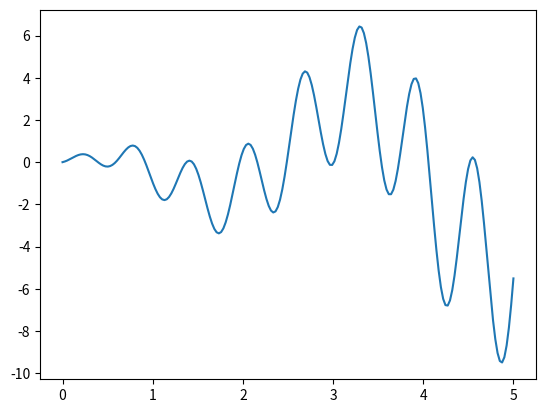

Generate this figure with matplotlib:
# coding: utf-8
import numpy as np
import matplotlib.pyplot as plt
import math
import matplotlib.animation as animation
# 初始温度
T = 100
# 最低温度
T_min = 1e-8
# 迭代次数
k = 100
# 温度下降率
delta = 0.98
X_BOUND = [0, 5]


def F(x):
    # 目的：找到下面这个函数的最值
    return np.sin(10 * x) * x + np.cos(2 * x) * x


def move(num, tnum):
    Fnum = F(num)
    x_new = num + (np.random.rand() * 2 - 1) * tnum
    if (0 <= x_new and x_new <= 5):
        Fnum_new = F(x_new)
        if (Fnum_new < Fnum):
            return x_new
        else:
            p = 1 / (1 + np.exp(-(Fnum_new - Fnum) / T))
            if (np.random.rand() < p):
                return x_new
    return num


def move2(num, t):
    Fnum = F(num)
    x_new = num + (np.random.rand() * 2 - 1) * t
    if (0 <= x_new and x_new <= 5):
        Fnum_new = F(x_new)
        if (Fnum_new < Fnum):
            return x_new
        else:
            p = 1 / (1 + np.exp(-(Fnum_new - Fnum) / T))
            if (np.random.rand() < p):
                return x_new
    return num


def getSA():
    # 初始化初始解
    x = np.random.random(k)
    t = T
    # 开始退火
    while (t > T_min):
        # 对每个可能值进行移动
        for i, num in enumerate(x):
            Fnum = F(num)
            # 向右移动的范围
            x_new = num + (np.random.rand() * 2 - 1) * t
            # 保证移动后的范围在区间内
            if (0 <= x_new and x_new <= 5):
                # 移动后的值
                Fnum_new = F(x_new)
                # 寻找最小值。如果新值小于原来的值，那么就进行替换
                if (Fnum_new > Fnum):
                    # 寻找最大值。如果新值大于原来的值，那么就进行替换
                    # if (Fnum_new > Fnum):
                    x[i] = x_new
                else:
                    # 为了避免陷入局部最优，以一个概率来决定是否进行移动。公式是固定的。
                    p = 1 / (1 + np.exp(-(Fnum_new - Fnum) / T))
                    if (np.random.rand() < p):
                        x[i] = x_new
        # 每次退火的比率
        t *= delta
        print("x坐标：{}, y坐标：{}".format(x[np.argmin(F(x))], np.min(F(x))))
        # yield x[np.argmin(F(x))], np.min(F(x))
        yield x[np.argmax(F(x))], np.max(F(x))


def test_map():
    x = np.random.random(k)
    t = T
    while (t > T_min):
        x = list(map(move, x, [t] * k))
        t *= delta
    return x


def test_vectorized():
    x = np.random.random(k)
    t = T
    move2f = np.vectorize(move2)
    while (t > T_min):
        x = move2f(x, t)
        t *= delta
    return x


def simPoints(simData):
    x, y = simData[0], simData[1]
    line.set_data(x, y)
    return line


if __name__ == '__main__':
    fig = plt.figure()
    ax = fig.add_subplot(111)
    x = np.linspace(*X_BOUND, 200)
    plt.plot(x, F(x))
    line, = ax.plot([], [], 'bo', ms=10)
    ani = animation.FuncAnimation(
        fig, simPoints, getSA, interval=200)

    # x = test_vectorized()
    # print("x坐标：{}, y坐标：{}".format(x[np.argmin(F(x))], np.min(F(x))))
    # x = np.array(test_map())
    # print("x坐标：{}, y坐标：{}".format(x[np.argmin(F(x))], np.min(F(x))))
    # x = getSA()
    plt.show()
    # print("x坐标：{}, y坐标：{}".format(x[np.argmax(F(x))], np.max(F(x))))
